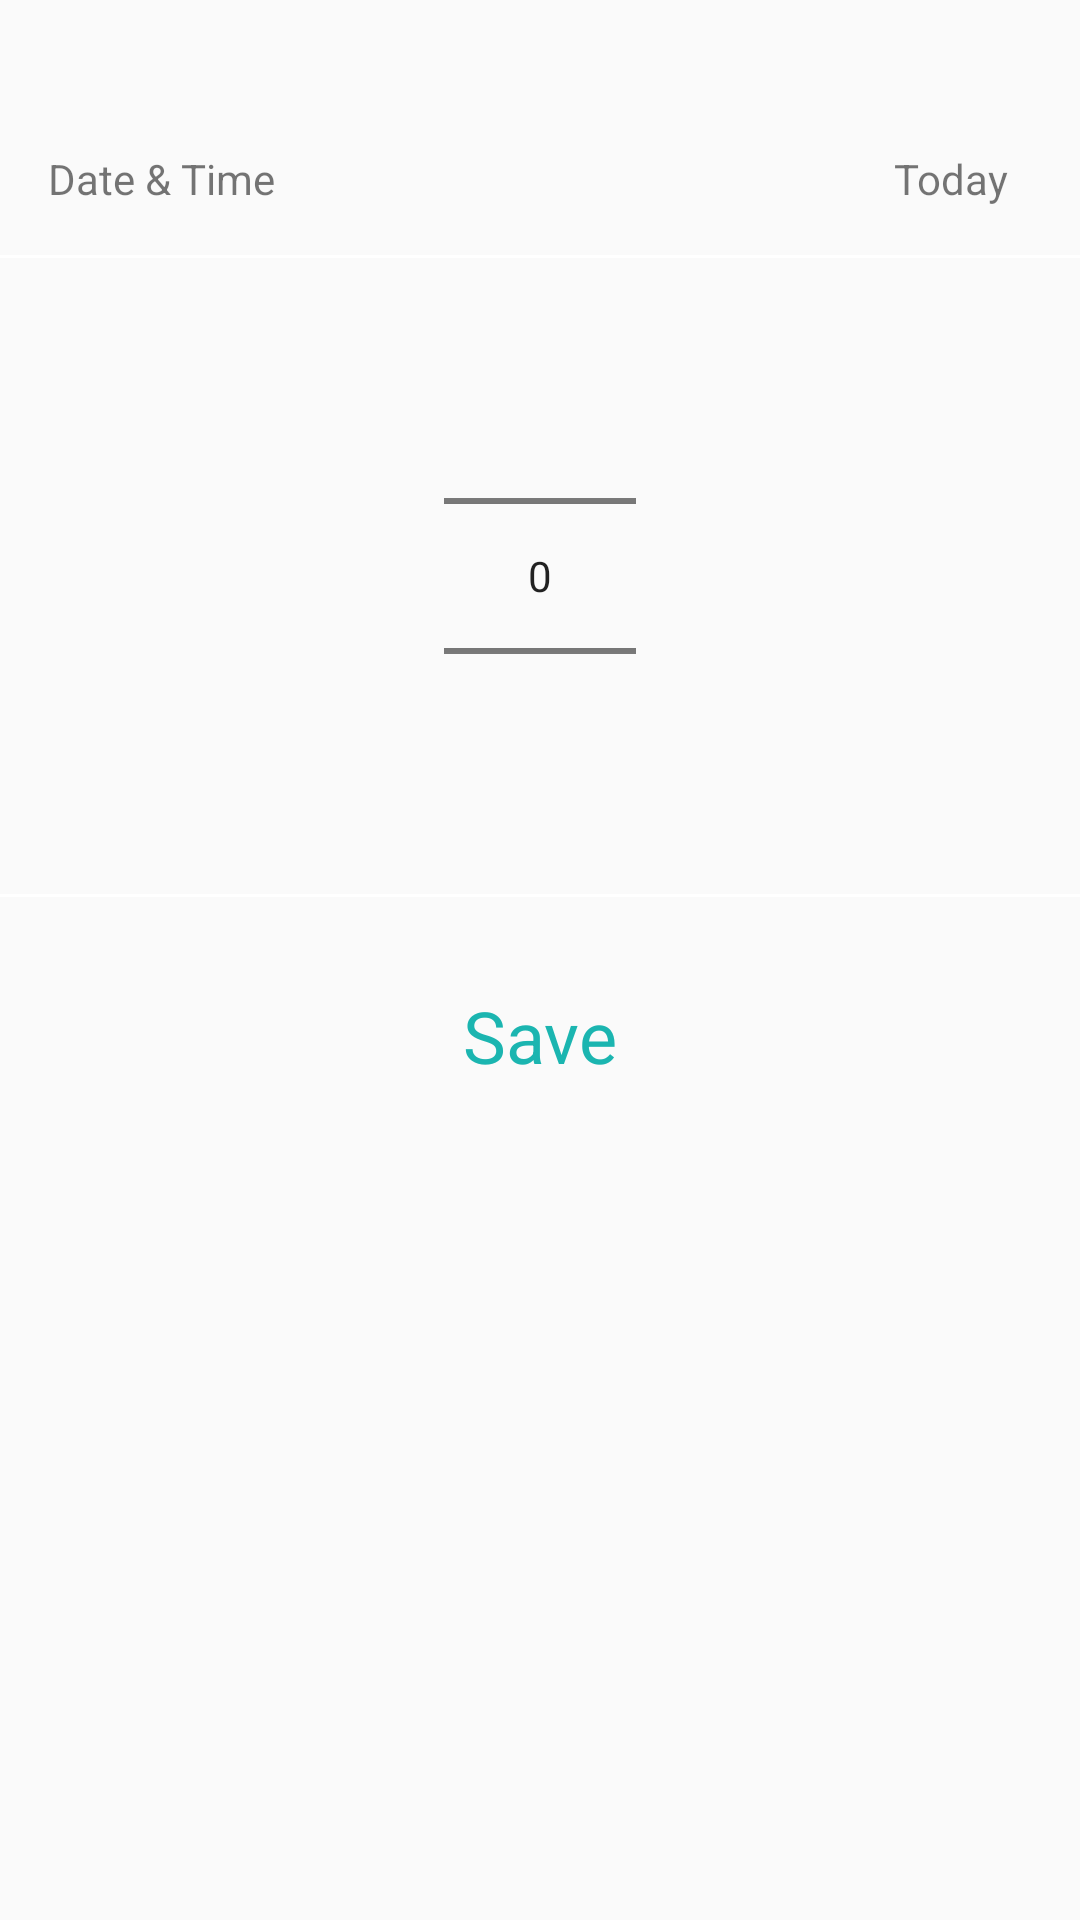

Write the Android layout XML for this screen, with the resource values it uses.
<!-- AndroidManifest.xml: application theme Theme.ProvigosDroid -->
<!-- res/layout/activity_input.xml -->
<?xml version="1.0" encoding="utf-8"?>
<androidx.constraintlayout.widget.ConstraintLayout xmlns:android="http://schemas.android.com/apk/res/android"
    android:layout_width="match_parent"
    android:layout_height="match_parent"
    xmlns:app="http://schemas.android.com/apk/res-auto"
    xmlns:tools="http://schemas.android.com/tools"
    tools:viewBindingIgnore="false"
    android:id="@+id/input_parent">

    <TextView
        android:id="@+id/datetime"
        android:layout_width="wrap_content"
        android:layout_height="wrap_content"
        android:text="@string/datetime"
        android:layout_marginStart="16dp"
        android:layout_marginTop="50dp"
        app:layout_constraintStart_toStartOf="parent"
        app:layout_constraintTop_toTopOf="parent"/>

    <TextView
        android:id="@+id/input_date"
        android:layout_width="0dp"
        android:layout_height="wrap_content"
        android:text="@string/today"
        android:layout_marginStart="16dp"
        android:layout_marginEnd="8dp"
        app:layout_constraintEnd_toStartOf="@id/input_time"
        app:layout_constraintTop_toTopOf="@id/datetime"/>

    <TextView
        android:id="@+id/input_time"
        android:layout_width="wrap_content"
        android:layout_height="wrap_content"
        android:layout_marginEnd="16dp"
        app:layout_constraintEnd_toEndOf="parent"
        app:layout_constraintTop_toTopOf="@id/datetime"/>

    <View
        android:id="@+id/weight_separator"
        android:layout_width="0dp"
        android:layout_height="1dp"
        android:background="@color/white"
        android:layout_marginTop="16dp"
        app:layout_constraintStart_toStartOf="parent"
        app:layout_constraintEnd_toEndOf="parent"
        app:layout_constraintTop_toBottomOf="@id/datetime"/>

    <TextView
        android:id="@+id/input_description"
        android:layout_width="wrap_content"
        android:layout_height="wrap_content"
        android:layout_marginTop="16dp"
        android:layout_marginStart="16dp"
        app:layout_constraintStart_toStartOf="parent"
        app:layout_constraintTop_toBottomOf="@id/weight_separator"/>

    <TextView
        android:id="@+id/input_measurement"
        android:layout_width="wrap_content"
        android:layout_height="wrap_content"
        android:layout_marginTop="16dp"
        android:layout_marginEnd="16dp"
        app:layout_constraintEnd_toEndOf="parent"
        app:layout_constraintTop_toBottomOf="@id/weight_separator"/>

    <NumberPicker
        android:id="@+id/input_number_picker"
        android:layout_width="wrap_content"
        android:layout_height="wrap_content"
        android:layout_marginTop="16dp"
        app:layout_constraintTop_toBottomOf="@id/weight_separator"
        app:layout_constraintStart_toStartOf="parent"
        app:layout_constraintEnd_toEndOf="parent"/>


    <View
        android:id="@+id/weight_separator1"
        android:layout_width="0dp"
        android:layout_height="1dp"
        android:background="@color/white"
        android:layout_marginTop="16dp"
        app:layout_constraintStart_toStartOf="parent"
        app:layout_constraintEnd_toEndOf="parent"
        app:layout_constraintTop_toBottomOf="@id/input_number_picker"/>

    <TextView
        android:id="@+id/input_save"
        android:layout_width="wrap_content"
        android:layout_height="wrap_content"
        android:text="@string/save"
        android:textSize="24sp"
        android:textColor="@color/teal1"
        android:layout_marginTop="30dp"
        app:layout_constraintTop_toBottomOf="@id/weight_separator1"
        app:layout_constraintStart_toStartOf="parent"
        app:layout_constraintEnd_toEndOf="parent"/>



</androidx.constraintlayout.widget.ConstraintLayout>
<!-- resources referenced by this layout -->
<resources>
  <color name="teal1">#1bb5b0</color>
  <color name="white">#FFFFFFFF</color>
  <string name="datetime">Date \&amp; Time</string>
  <string name="save">Save</string>
  <string name="today">Today</string>
  <style name="Theme.ProvigosDroid" parent="android:Theme.Material.Light.NoActionBar" />
</resources>
